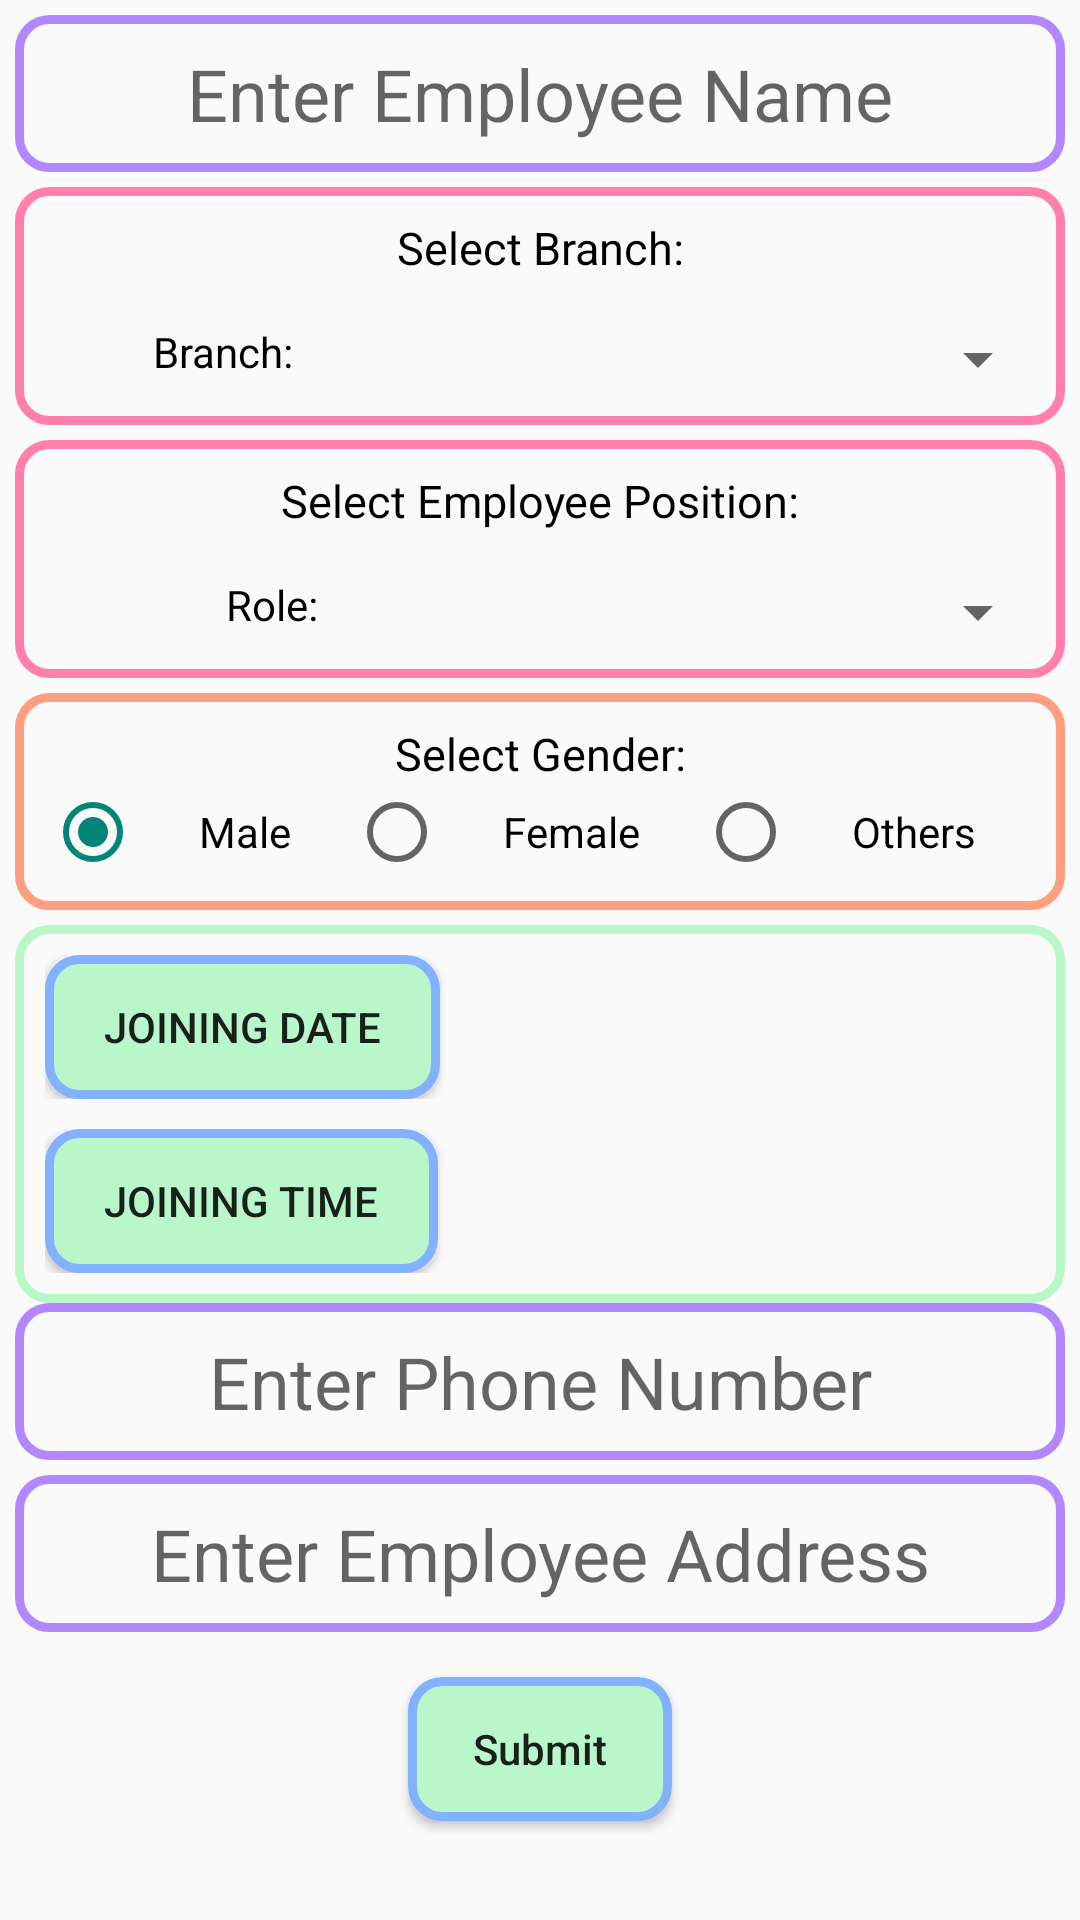

This screen was rendered from an Android layout file. Write that file and the resources it references.
<!-- AndroidManifest.xml: application theme Theme.RadioSpinnerPractice -->
<!-- res/layout/fragment_data.xml -->
<?xml version="1.0" encoding="utf-8"?>
<layout xmlns:android="http://schemas.android.com/apk/res/android"
    xmlns:tools="http://schemas.android.com/tools">

    <data>

    </data>
    <ScrollView
        android:layout_width="match_parent"
        android:layout_height="wrap_content">
    <LinearLayout
        android:layout_width="match_parent"
        android:layout_height="match_parent"
        android:orientation="vertical"
        tools:context=".DataFragment"
        android:padding="5dp"
        android:gravity="center">

        <EditText
            android:id="@+id/employeeName"
            android:layout_width="match_parent"
            android:layout_height="wrap_content"
            android:ems="10"
            android:inputType="textPersonName"
            android:textColor="#000000"
            android:textSize="24sp"
            tools:text="Employee Name"
            android:hint="Enter Employee Name"
            android:padding="10dp"
            android:layout_marginBottom="5dp"
            android:gravity="center"
            android:background="@drawable/name_background" />

        <LinearLayout
            android:layout_width="match_parent"
            android:layout_height="wrap_content"
            android:orientation="vertical"
            android:background="@drawable/spinner_background">

            <TextView
                android:layout_width="match_parent"
                android:layout_height="wrap_content"
                android:text="Select Branch:"
                android:textSize="15dp"
                android:textColor="@color/black"
                android:gravity="center"
                android:padding="5dp"
                android:layout_marginBottom="5dp"
                android:layout_marginTop="5dp" />

            <LinearLayout
                android:layout_width="match_parent"
                android:layout_height="wrap_content"
                android:padding="5dp"
                android:layout_marginBottom="5dp">

                <TextView
                    android:layout_width="wrap_content"
                    android:layout_height="wrap_content"
                    android:layout_weight="1"
                    android:text="Branch:"
                    android:textColor="@color/black"
                    android:gravity="center" />

                <Spinner
                    android:layout_width="wrap_content"
                    android:layout_height="wrap_content"
                    android:layout_weight="2"
                    android:textAlignment="center"
                    android:id="@+id/branchSpinner" />
            </LinearLayout>
        </LinearLayout>

        <LinearLayout
            android:layout_width="match_parent"
            android:layout_height="wrap_content"
            android:orientation="vertical"
            android:background="@drawable/spinner_background"
            android:layout_marginTop="5dp">

            <TextView
                android:layout_width="match_parent"
                android:layout_height="wrap_content"
                android:text="Select Employee Position:"
                android:textSize="15dp"
                android:textColor="@color/black"
                android:gravity="center"
                android:padding="5dp"
                android:layout_marginBottom="5dp"
                android:layout_marginTop="5dp" />

            <LinearLayout
                android:layout_width="match_parent"
                android:layout_height="wrap_content"
                android:padding="5dp"
                android:layout_marginBottom="5dp">

                <TextView
                    android:layout_width="wrap_content"
                    android:layout_height="wrap_content"
                    android:layout_weight="1"
                    android:text="Role:"
                    android:textColor="@color/black"
                    android:gravity="center" />

                <Spinner
                    android:layout_width="wrap_content"
                    android:layout_height="wrap_content"
                    android:layout_weight="1"
                    android:textAlignment="center"
                    android:id="@+id/roleSpinner" />
            </LinearLayout>
        </LinearLayout>

        <LinearLayout
            android:layout_width="match_parent"
            android:layout_height="wrap_content"
            android:orientation="vertical"
            android:layout_marginTop="5dp"
            android:background="@drawable/rg_background"
            android:padding="10dp">

            <TextView
                android:layout_width="match_parent"
                android:layout_height="wrap_content"
                android:text="Select Gender:"
                android:textColor="@color/black"
                android:gravity="center"
                android:textSize="15dp" />

            <RadioGroup
                android:layout_width="match_parent"
                android:layout_height="wrap_content"
                android:id="@+id/genderRG"
                android:orientation="horizontal">

                <RadioButton
                    android:layout_width="wrap_content"
                    android:layout_height="wrap_content"
                    android:text="Male"
                    android:checked="true"
                    android:id="@+id/maleRB"
                    android:layout_weight="1"
                    android:gravity="center" />

                <RadioButton
                    android:layout_width="wrap_content"
                    android:layout_height="wrap_content"
                    android:text="Female"
                    android:id="@+id/femaleRB"
                    android:layout_weight="1"
                    android:gravity="center" />

                <RadioButton
                    android:layout_width="wrap_content"
                    android:layout_height="wrap_content"
                    android:text="Others"
                    android:id="@+id/othersRB"
                    android:gravity="center"
                    android:layout_weight="1" />
            </RadioGroup>
        </LinearLayout>

        <LinearLayout
            android:layout_width="match_parent"
            android:layout_height="wrap_content"
            android:padding="5dp"
            android:layout_marginTop="5dp"
            android:orientation="vertical"
            android:background="@drawable/time_date_background">

            <LinearLayout
                android:layout_width="match_parent"
                android:layout_height="wrap_content"
                android:padding="5dp">

                <Button
                    android:layout_width="wrap_content"
                    android:layout_height="wrap_content"
                    android:text="Joining Date"
                    android:background="@drawable/button_background"
                    android:id="@+id/joiningDateButton"
                    android:layout_weight="1" />

                <TextView
                    android:layout_width="wrap_content"
                    android:layout_height="wrap_content"
                    tools:text="01/01/2022"
                    android:layout_weight="5"
                    android:textSize="20dp"
                    android:textColor="@color/black"
                    android:id="@+id/dateShowTV"
                    android:gravity="center" />
            </LinearLayout>

            <LinearLayout
                android:layout_width="match_parent"
                android:layout_height="wrap_content"
                android:padding="5dp">

                <Button
                    android:layout_width="wrap_content"
                    android:layout_height="wrap_content"
                    android:text="Joining Time"
                    android:background="@drawable/button_background"
                    android:id="@+id/joiningTimeButton"
                    android:layout_weight="1" />

                <TextView
                    android:layout_width="wrap_content"
                    android:layout_height="wrap_content"
                    tools:text="01:30 PM"
                    android:layout_weight="5"
                    android:textColor="@color/black"
                    android:textSize="20dp"
                    android:id="@+id/dateTimeTV"
                    android:gravity="center" />
            </LinearLayout>
        </LinearLayout>
        <EditText
            android:id="@+id/employeePhone"
            android:layout_width="match_parent"
            android:layout_height="wrap_content"
            android:ems="10"
            android:textColor="#000000"
            android:textSize="24sp"
            tools:text="Enter Phone Number"
            android:hint="Enter Phone Number"
            android:padding="10dp"
            android:layout_marginBottom="5dp"
            android:gravity="center"
            android:background="@drawable/name_background" />
        <EditText
            android:id="@+id/employeeAddress"
            android:layout_width="match_parent"
            android:layout_height="wrap_content"
            android:ems="10"
            android:textColor="#000000"
            android:textSize="24sp"
            tools:text="Enter Employee Address"
            android:hint="Enter Employee Address"
            android:padding="10dp"
            android:layout_marginBottom="5dp"
            android:gravity="center"
            android:background="@drawable/name_background" />
        <Button
            android:layout_width="wrap_content"
            android:layout_height="wrap_content"
            android:text="Submit"
            android:id="@+id/submitData"
            android:textAllCaps="false"
            android:background="@drawable/button_background"
            android:layout_margin="10dp" />
    </LinearLayout>
    </ScrollView>
</layout>
<!-- resources referenced by this layout -->
<resources>
  <!-- drawable button_background (drawable) -->
  <?xml version="1.0" encoding="utf-8"?>
  <shape xmlns:android="http://schemas.android.com/apk/res/android" android:shape="rectangle">
      <stroke android:width="3dp" android:color="#82B1FF"/>
      <corners android:radius="10dp"/>
      <solid android:color="#B9F6CA"/>
  </shape>
  <!-- drawable name_background (drawable) -->
  <?xml version="1.0" encoding="utf-8"?>
  <shape xmlns:android="http://schemas.android.com/apk/res/android" android:shape="rectangle">
      <stroke android:width="3dp" android:color="#B388FF"/>
      <corners android:radius="10dp"/>
  </shape>
  <!-- drawable rg_background (drawable) -->
  <?xml version="1.0" encoding="utf-8"?>
  <shape xmlns:android="http://schemas.android.com/apk/res/android" android:shape="rectangle">
      <stroke android:width="3dp" android:color="#FF9E80"/>
      <corners android:radius="10dp"/>
  </shape>
  <!-- drawable spinner_background (drawable) -->
  <?xml version="1.0" encoding="utf-8"?>
  <shape xmlns:android="http://schemas.android.com/apk/res/android" android:shape="rectangle">
      <stroke android:width="3dp" android:color="#FF80AB"/>
      <corners android:radius="10dp"/>
  </shape>
  <!-- drawable time_date_background (drawable) -->
  <?xml version="1.0" encoding="utf-8"?>
  <shape xmlns:android="http://schemas.android.com/apk/res/android" android:shape="rectangle">
      <stroke android:width="3dp" android:color="#B9F6CA"/>
      <corners android:radius="10dp"/>
  </shape>
  <style name="Theme.RadioSpinnerPractice" parent="Theme.AppCompat.Light.NoActionBar">
          
          <item name="colorPrimary">@color/purple_500</item>
          <item name="colorPrimaryVariant">@color/purple_700</item>
          <item name="colorOnPrimary">@color/white</item>
          
          <item name="colorSecondary">@color/teal_200</item>
          <item name="colorSecondaryVariant">@color/teal_700</item>
          <item name="colorOnSecondary">@color/black</item>
          
          <item name="android:statusBarColor" tools:targetApi="l">?attr/colorPrimaryVariant</item>
          
      </style>
  <!-- not gathered from this repository: default colours our renderer supplied (Android Studio template values) -->
  <color name="purple_500">#FF6200EE</color>
  <color name="purple_700">#FF3700B3</color>
  <color name="teal_200">#FF03DAC5</color>
  <color name="teal_700">#FF018786</color>
  <color name="black">#FF000000</color>
  <color name="white">#FFFFFFFF</color>
</resources>
